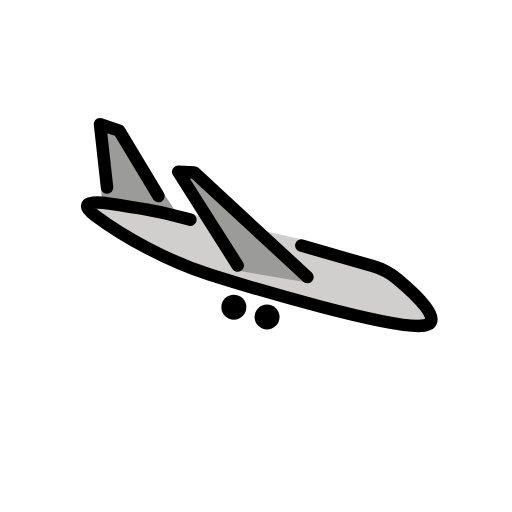
t = 0.00 s
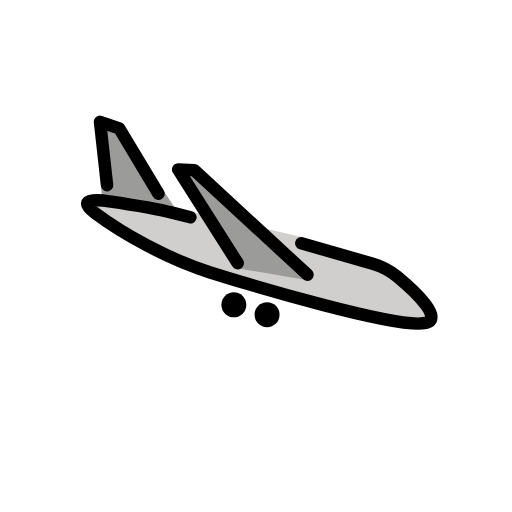
t = 0.48 s
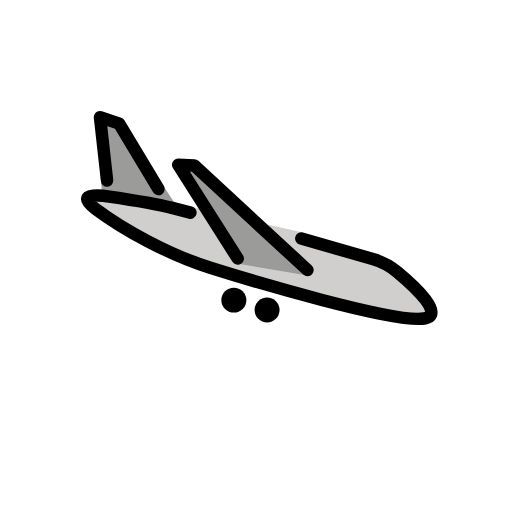
t = 1.43 s
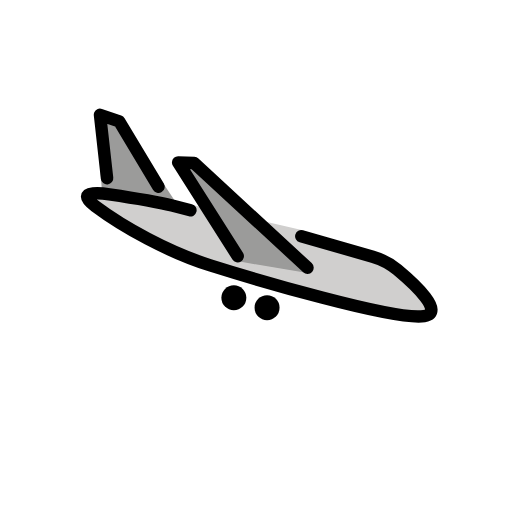
t = 1.90 s
t = 2.38 s: frame unchanged from t = 1.43 s, image omitted
t = 3.33 s: frame unchanged from t = 0.48 s, image omitted

The animated SVG that drew these frames (rendered in a browser with its animation timeline set to each time). Animation: 1 SMIL element (animateTransform=1); one cycle of 3.80 s, repeats indefinitely.

<?xml version='1.0' encoding='utf-8'?>
<svg xmlns="http://www.w3.org/2000/svg" id="emoji" viewBox="-5 -5 82 82" width="200" height="200" role="img">
  <title>OpenMoji: airplane arrival</title><g><g id="color">
    <path fill="#d0cfce" stroke="none" d="M43.1374,33.3 l11.8622,4.1237c1.2058,0.4192,2.3293,1.0434,3.315,1.8546 c2.8064,2.3099,8.0677,7.0692,4.5695,7.67c-4.6427,0.7974-27.5488-6.0191-34.2446-8.128 c-6.6959-2.1089-13.9071-6.0905-18.4098-9.464c-3.941-2.9528,2.243-1.9173,2.243-1.9173s7.116,1.0479,10.0418,1.7994l3.2761,0.0835" />
    <polyline fill="#9b9b9a" stroke="none" points="23.5,29.4234 14.6898,16.1089 10.3451,14.4641 11.4,27.9556" />
    <polyline fill="#9b9b9a" stroke="none" points="44,40.2 26.1047,22.6204 23.5352,22.5103 33.4,38.4" />
  </g>
  <g id="hair" />
  <g id="skin" />
  <g id="skin-shadow" />
  <g id="line">
    <polyline fill="none" stroke="#000000" stroke-linecap="round" stroke-linejoin="round" stroke-miterlimit="10" stroke-width="2" points="20.382,26.3985 14.0939,15.9336 11.0157,14.8931 12.1468,25.0383" />
    <polyline fill="none" stroke="#000000" stroke-linecap="round" stroke-linejoin="round" stroke-miterlimit="10" stroke-width="2" points="44.2447,39.3708 26.1047,22.6204 23.5352,22.5103 33.0704,37.5285" />
    <ellipse cx="32.4526" cy="44.1922" rx="2" ry="2" fill="#000000" stroke="none" />
    <ellipse cx="37.7723" cy="45.7704" rx="2" ry="2" fill="#000000" stroke="none" />
    <path fill="none" stroke="#000000" stroke-linecap="round" stroke-linejoin="round" stroke-miterlimit="10" stroke-width="2" d="M43.2603,34.3292l11.4341,3.2856c1.4513,0.417,2.7953,1.1264,3.9549,2.0935c2.86,2.3851,7.6527,6.8448,4.2739,7.425 c-4.6427,0.7974-27.5488-6.0191-34.2447-8.128c-6.6958-2.109-13.907-6.0905-18.4097-9.4641 c-3.941-2.9527,2.243-1.9172,2.243-1.9172s7.116,1.0479,10.0418,1.7994l2.9414,0.7554" />
  </g>
<animateTransform attributeName="transform" type="translate" values="0 0;0 -1.5;0 0" dur="3.8s" repeatCount="indefinite" /></g></svg>
